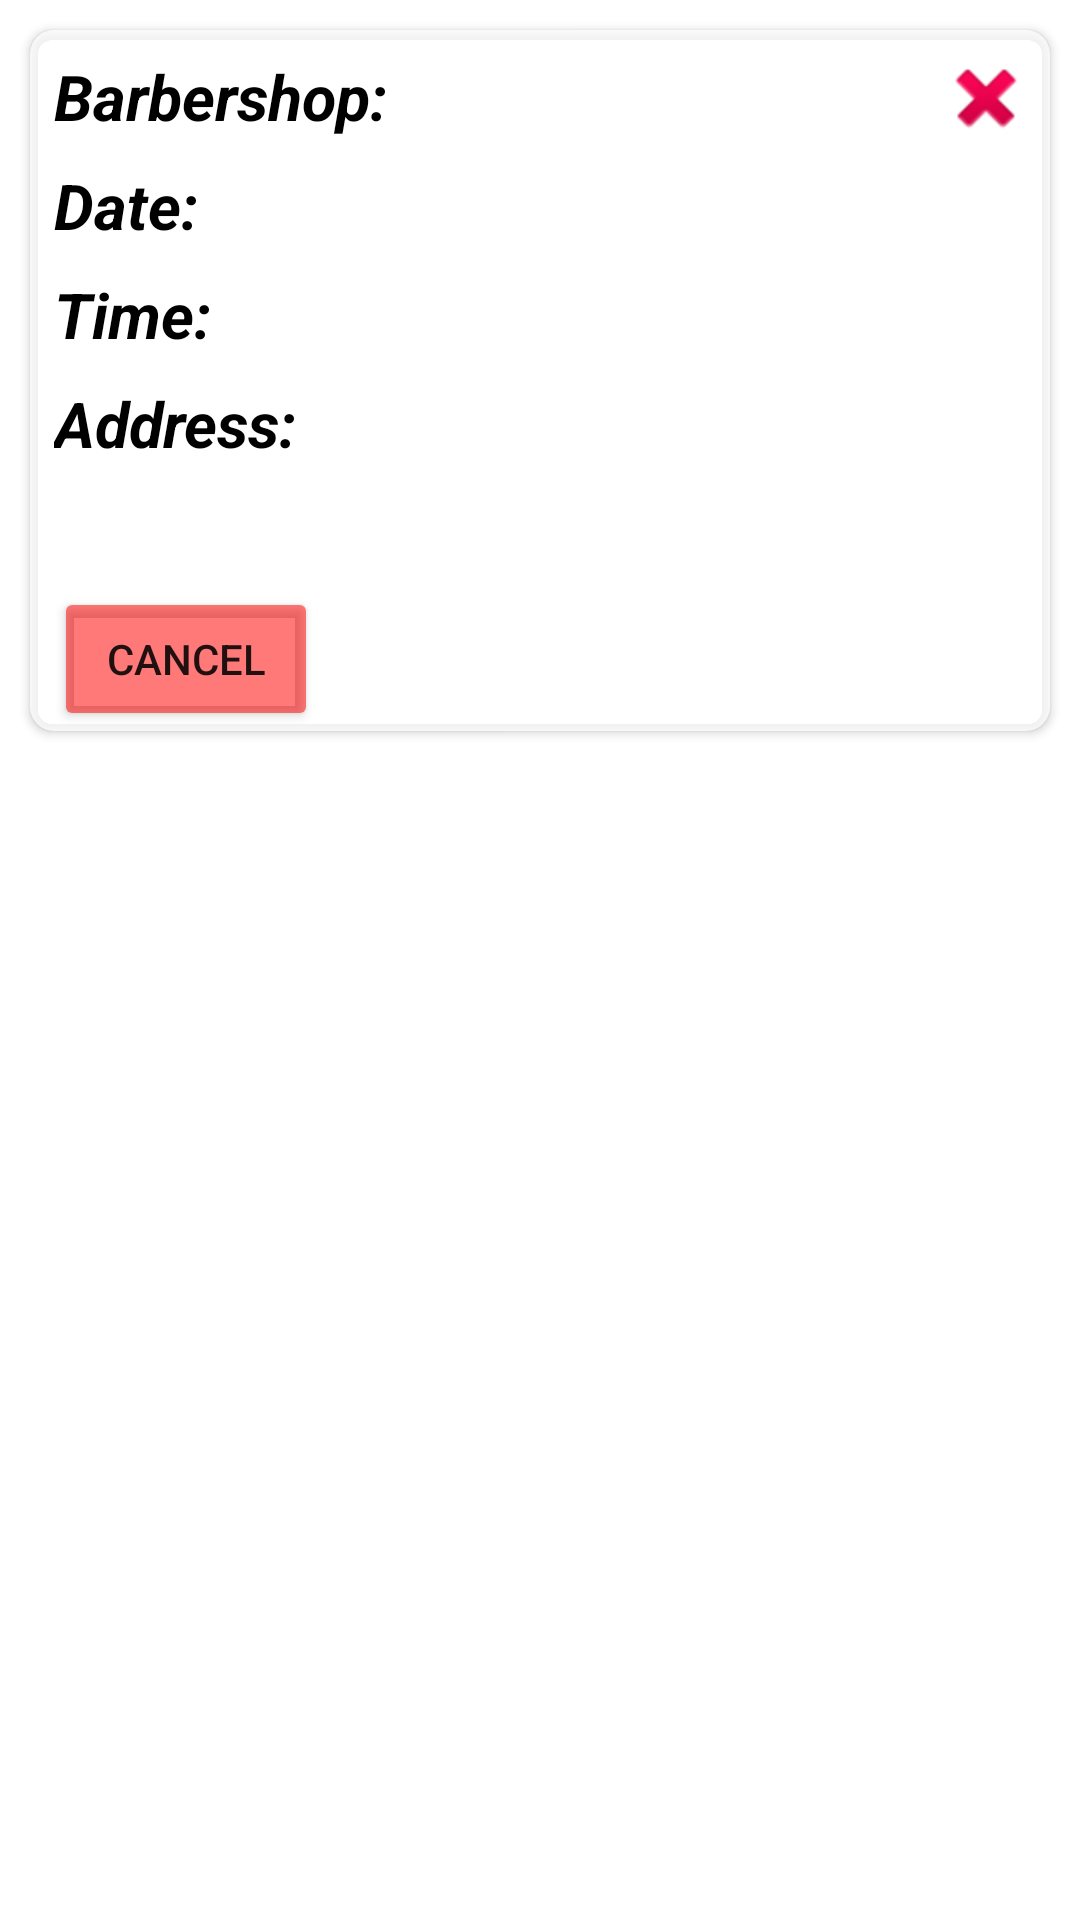

Produce the Android XML layout that renders to this screen, including the resource entries it uses.
<!-- AndroidManifest.xml: application theme Theme.BBS -->
<!-- res/layout/qeues_list_row.xml -->
<?xml version="1.0" encoding="utf-8"?>
<androidx.constraintlayout.widget.ConstraintLayout xmlns:android="http://schemas.android.com/apk/res/android"
    xmlns:app="http://schemas.android.com/apk/res-auto"
    xmlns:tools="http://schemas.android.com/tools"
    android:layout_width="match_parent"
    android:layout_height="wrap_content">


    <androidx.cardview.widget.CardView
        android:layout_width="0dp"
        android:layout_height="wrap_content"
        android:layout_margin="10dp"
        android:layout_marginEnd="9dp"
        app:cardBackgroundColor="#B9FFFFFF"
        app:cardCornerRadius="8dp"
        app:layout_constraintEnd_toEndOf="parent"
        app:layout_constraintStart_toStartOf="parent"
        app:layout_constraintTop_toTopOf="parent">

        <androidx.constraintlayout.widget.ConstraintLayout
            android:id="@+id/constraintLayout2"
            android:layout_width="match_parent"
            android:layout_height="match_parent"
            android:background="?attr/selectableItemBackground">

            <TextView
                android:id="@+id/queuesListrow_Date_textView"
                android:layout_width="0dp"
                android:layout_height="wrap_content"
                android:layout_marginStart="8dp"
                android:layout_marginTop="8dp"
                android:fontFamily="sans-serif"
                android:text="Date: "
                android:textColor="#000000"
                android:textSize="21sp"
                android:textStyle="bold|italic"
                app:layout_constraintStart_toStartOf="parent"
                app:layout_constraintTop_toBottomOf="@+id/queuesListrow_Name_textView" />

            <TextView
                android:id="@+id/queuesListrow_Time_textView"
                android:layout_width="0dp"
                android:layout_height="wrap_content"
                android:layout_marginStart="8dp"
                android:layout_marginTop="8dp"
                android:fontFamily="sans-serif"
                android:text="Time: "
                android:textColor="#000000"
                android:textSize="21sp"
                android:textStyle="bold|italic"
                app:layout_constraintStart_toStartOf="parent"
                app:layout_constraintTop_toBottomOf="@+id/queuesListrow_Date_textView" />

            <TextView
                android:id="@+id/queuesListrow_barbershopName_textView"
                android:layout_width="0dp"
                android:layout_height="wrap_content"
                android:layout_marginStart="8dp"
                android:layout_marginEnd="8dp"
                android:fontFamily="sans-serif"
                android:textSize="18sp"
                app:layout_constraintBottom_toBottomOf="@+id/queuesListrow_Name_textView"
                app:layout_constraintEnd_toStartOf="@+id/queuesListrow_delete_imgBtn"
                app:layout_constraintStart_toEndOf="@+id/queuesListrow_Name_textView"
                app:layout_constraintTop_toTopOf="@+id/queuesListrow_Name_textView" />

            <TextView
                android:id="@+id/queuesListrow_queueTime_textView"
                android:layout_width="0dp"
                android:layout_height="wrap_content"
                android:layout_marginStart="8dp"
                android:layout_marginEnd="8dp"
                android:fontFamily="sans-serif"
                android:textSize="18sp"
                app:layout_constraintBottom_toBottomOf="@+id/queuesListrow_Time_textView"
                app:layout_constraintEnd_toEndOf="parent"
                app:layout_constraintStart_toEndOf="@+id/queuesListrow_Time_textView"
                app:layout_constraintTop_toTopOf="@+id/queuesListrow_Time_textView" />

            <TextView
                android:id="@+id/queuesListrow_queueAddress_textView"
                android:layout_width="0dp"
                android:layout_height="wrap_content"
                android:layout_marginStart="8dp"
                android:layout_marginEnd="8dp"
                android:fontFamily="sans-serif"
                android:textSize="18sp"
                app:layout_constraintBottom_toBottomOf="@+id/queuesListrow_Address_textView"
                app:layout_constraintEnd_toEndOf="parent"
                app:layout_constraintStart_toEndOf="@+id/queuesListrow_Address_textView"
                app:layout_constraintTop_toTopOf="@+id/queuesListrow_Address_textView" />

            <TextView
                android:id="@+id/queuesListrow_isAvilable_tv"
                android:layout_width="0dp"
                android:layout_height="wrap_content"
                android:layout_marginTop="8dp"
                android:fontFamily="sans-serif"
                android:textColor="#FF0000"
                android:textSize="18sp"
                android:textStyle="italic"
                app:layout_constraintEnd_toEndOf="parent"
                app:layout_constraintStart_toStartOf="@+id/queuesListrow_Address_textView"
                app:layout_constraintTop_toBottomOf="@+id/queuesListrow_Address_textView" />

            <TextView
                android:id="@+id/queuesListrow_queueDate_textView"
                android:layout_width="0dp"
                android:layout_height="wrap_content"
                android:layout_marginStart="8dp"
                android:layout_marginEnd="8dp"
                android:fontFamily="sans-serif"
                android:textSize="18sp"
                app:layout_constraintBottom_toBottomOf="@+id/queuesListrow_Date_textView"
                app:layout_constraintEnd_toEndOf="parent"
                app:layout_constraintStart_toEndOf="@+id/queuesListrow_Date_textView"
                app:layout_constraintTop_toTopOf="@+id/queuesListrow_Date_textView" />

            <TextView
                android:id="@+id/queuesListrow_Name_textView"
                android:layout_width="wrap_content"
                android:layout_height="wrap_content"
                android:layout_marginStart="8dp"
                android:layout_marginTop="8dp"
                android:fontFamily="sans-serif"
                android:text="Barbershop: "
                android:textColor="#000000"
                android:textSize="21sp"
                android:textStyle="bold|italic"
                app:layout_constraintStart_toStartOf="parent"
                app:layout_constraintTop_toTopOf="parent" />

            <TextView
                android:id="@+id/queuesListrow_Address_textView"
                android:layout_width="0dp"
                android:layout_height="wrap_content"
                android:layout_marginStart="8dp"
                android:layout_marginTop="8dp"
                android:fontFamily="sans-serif"
                android:text="Address: "
                android:textColor="#000000"
                android:textSize="21sp"
                android:textStyle="bold|italic"
                app:layout_constraintStart_toStartOf="parent"
                app:layout_constraintTop_toBottomOf="@+id/queuesListrow_Time_textView" />

            <Button
                android:id="@+id/queuesListrow_cancel_btn"
                android:layout_width="0dp"
                android:layout_height="wrap_content"
                android:layout_marginStart="8dp"
                android:layout_marginTop="8dp"
                android:text="CANCEL"
                app:background="@drawable/button"
                app:backgroundTint="#86FF0000"
                app:layout_constraintStart_toStartOf="parent"
                app:layout_constraintTop_toBottomOf="@+id/queuesListrow_isAvilable_tv" />

            <ImageButton
                android:id="@+id/queuesListrow_delete_imgBtn"
                android:layout_width="27dp"
                android:layout_height="29dp"
                android:layout_marginTop="8dp"
                android:layout_marginEnd="8dp"
                android:background="#00FFFFFF"
                app:layout_constraintEnd_toEndOf="parent"
                app:layout_constraintTop_toTopOf="parent"
                app:srcCompat="@android:drawable/ic_delete" />
        </androidx.constraintlayout.widget.ConstraintLayout>
    </androidx.cardview.widget.CardView>

</androidx.constraintlayout.widget.ConstraintLayout>
<!-- resources referenced by this layout -->
<resources>
  <!-- drawable button (drawable) -->
  <?xml version="1.0" encoding="utf-8"?>
  <ripple xmlns:android="http://schemas.android.com/apk/res/android"
      xmlns:tools="http://schemas.android.com/tools"
      android:color="#56FFFFFF"
      tools:targetApi="lollipop">
  
      <item android:drawable="@drawable/button_ripple"/>
  </ripple>
  <style name="Theme.BBS" parent="Theme.MaterialComponents.DayNight.DarkActionBar">
          
          <item name="colorPrimary">@color/purple_500</item>
          <item name="colorPrimaryVariant">@color/purple_700</item>
          <item name="colorOnPrimary">@color/white</item>
          
          <item name="colorSecondary">@color/teal_200</item>
          <item name="colorSecondaryVariant">@color/teal_700</item>
          <item name="colorOnSecondary">@color/black</item>
          
          <item name="android:statusBarColor" tools:targetApi="l">?attr/colorPrimaryVariant</item>
          
          <item name="android:windowAnimationStyle">@style/popup_dialog_animation</item>
      </style>
  <!-- drawable button_ripple (drawable) -->
  <?xml version="1.0" encoding="utf-8"?>
  <shape xmlns:android="http://schemas.android.com/apk/res/android">
  
          <corners android:radius="15dp"/>
          <stroke android:color="#56FFFFFF" android:width="2dp"/>
          <solid  android:color="#56FFFFFF"/>
  </shape>
  <color name="purple_500">#FF6200EE</color>
  <color name="purple_700">#FF3700B3</color>
  <color name="white">#FFFFFFFF</color>
  <color name="teal_200">#FF03DAC5</color>
  <color name="teal_700">#FF018786</color>
  <color name="black">#FF000000</color>
  <style name="popup_dialog_animation">
          <item name="android:windowEnterAnimation">@android:anim/fade_in</item>
          <item name="android:windowExitAnimation">@android:anim/fade_out</item>
      </style>
</resources>
